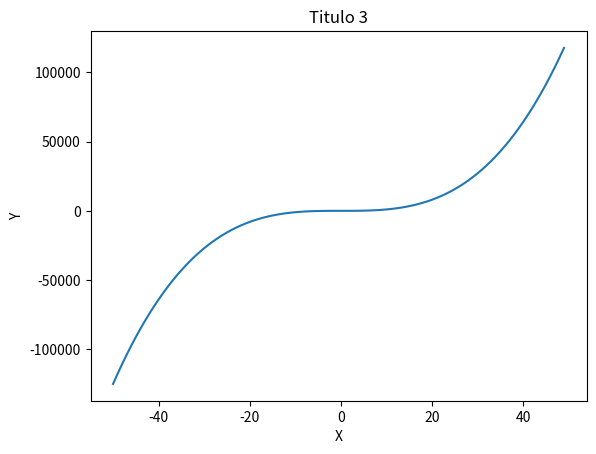

Generate this figure with matplotlib:
## f(x) = x+1

# f(1) = 1 + 1
# f(1) = 2

# f(10) = 10 + 1 -> 11

import matplotlib.pyplot as plt
def f(x, n):
    return x**n


lista_xs = range(-50, 50)

# for n in range(20):
lista_ys = []
for x in lista_xs:
    lista_ys.append(f(x, 3))

plt.plot(lista_xs, lista_ys)
plt.title(f"Titulo {3}")


plt.xlabel("X")
plt.ylabel("Y")

plt.show()
lista_ys = []